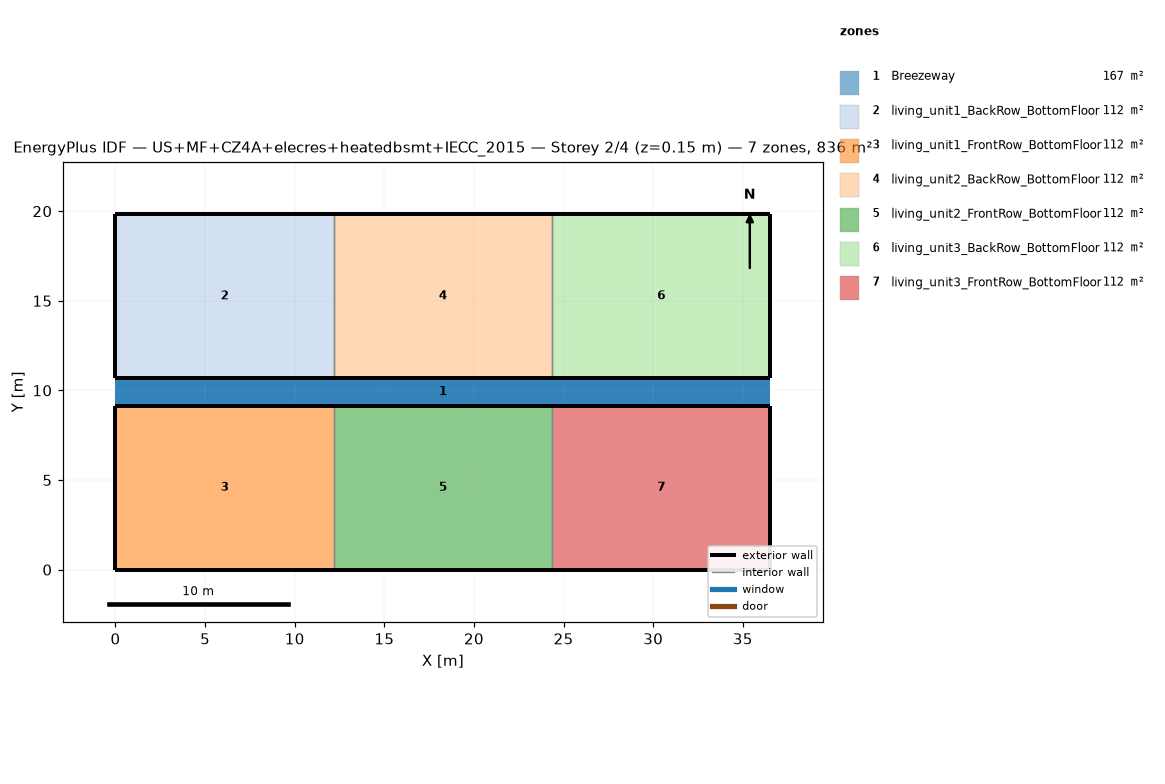
=== STOREY PLAN SPEC (per zone: floor XY polygon, exterior-wall plan segments, windows/doors) ===
zone 1: Breezeway  (167.0 m²)
  floor: (36.54, 9.16) (0.00, 9.16) (0.00, 10.68) (36.54, 10.68)
  floor: (36.54, 9.16) (0.00, 9.16) (0.00, 10.68) (36.54, 10.68)
  floor: (36.54, 9.16) (0.00, 9.16) (0.00, 10.68) (36.54, 10.68)
zone 2: living_unit1_BackRow_BottomFloor  (111.5 m²)
  floor: (12.18, 10.68) (0.00, 10.68) (0.00, 19.84) (12.18, 19.84)
  exterior wall: (0.00, 10.68) – (12.18, 10.68)  [12.2 m]
  exterior wall: (12.18, 19.84) – (0.00, 19.84)  [12.2 m]
  exterior wall: (0.00, 19.84) – (0.00, 10.68)  [9.2 m]
  interior walls: 1
zone 3: living_unit1_FrontRow_BottomFloor  (111.5 m²)
  floor: (12.18, 0.00) (0.00, 0.00) (0.00, 9.16) (12.18, 9.16)
  exterior wall: (0.00, 0.00) – (12.18, 0.00)  [12.2 m]
  exterior wall: (12.18, 9.16) – (0.00, 9.16)  [12.2 m]
  exterior wall: (0.00, 9.16) – (0.00, 0.00)  [9.2 m]
  interior walls: 1
zone 4: living_unit2_BackRow_BottomFloor  (111.5 m²)
  floor: (24.36, 10.68) (12.18, 10.68) (12.18, 19.84) (24.36, 19.84)
  exterior wall: (12.18, 10.68) – (24.36, 10.68)  [12.2 m]
  exterior wall: (24.36, 19.84) – (12.18, 19.84)  [12.2 m]
  interior walls: 2
zone 5: living_unit2_FrontRow_BottomFloor  (111.5 m²)
  floor: (24.36, 0.00) (12.18, 0.00) (12.18, 9.16) (24.36, 9.16)
  exterior wall: (12.18, 0.00) – (24.36, 0.00)  [12.2 m]
  exterior wall: (24.36, 9.16) – (12.18, 9.16)  [12.2 m]
  interior walls: 2
zone 6: living_unit3_BackRow_BottomFloor  (111.5 m²)
  floor: (36.54, 10.68) (24.36, 10.68) (24.36, 19.84) (36.54, 19.84)
  exterior wall: (24.36, 10.68) – (36.54, 10.68)  [12.2 m]
  exterior wall: (36.54, 10.68) – (36.54, 19.84)  [9.2 m]
  exterior wall: (36.54, 19.84) – (24.36, 19.84)  [12.2 m]
  interior walls: 1
zone 7: living_unit3_FrontRow_BottomFloor  (111.5 m²)
  floor: (36.54, 0.00) (24.36, 0.00) (24.36, 9.16) (36.54, 9.16)
  exterior wall: (24.36, 0.00) – (36.54, 0.00)  [12.2 m]
  exterior wall: (36.54, 0.00) – (36.54, 9.16)  [9.2 m]
  exterior wall: (36.54, 9.16) – (24.36, 9.16)  [12.2 m]
  interior walls: 1

=== DERIVED (storey summary) ===
Building: US+MF+CZ4A+elecres+heatedbsmt+IECC_2015
Storey: 2 of 4  (floor level z = 0.15 m)
Storey gross floor area: 836.2 m²
Zones on this storey: 7
  - Breezeway: floor 167.0 m²
  - living_unit1_BackRow_BottomFloor: floor 111.5 m²; exterior wall 33.5 m (86.9 m²); WWR 0.0%
  - living_unit1_FrontRow_BottomFloor: floor 111.5 m²; exterior wall 33.5 m (86.9 m²); WWR 0.0%
  - living_unit2_BackRow_BottomFloor: floor 111.5 m²; exterior wall 24.4 m (63.1 m²); WWR 0.0%
  - living_unit2_FrontRow_BottomFloor: floor 111.5 m²; exterior wall 24.4 m (63.1 m²); WWR 0.0%
  - living_unit3_BackRow_BottomFloor: floor 111.5 m²; exterior wall 33.5 m (86.9 m²); WWR 0.0%
  - living_unit3_FrontRow_BottomFloor: floor 111.5 m²; exterior wall 33.5 m (86.9 m²); WWR 0.0%
Zone adjacency (shared interzone walls):
  - living_unit1_BackRow_BottomFloor ↔ living_unit2_BackRow_BottomFloor
  - living_unit1_FrontRow_BottomFloor ↔ living_unit2_FrontRow_BottomFloor
  - living_unit2_BackRow_BottomFloor ↔ living_unit3_BackRow_BottomFloor
  - living_unit2_FrontRow_BottomFloor ↔ living_unit3_FrontRow_BottomFloor